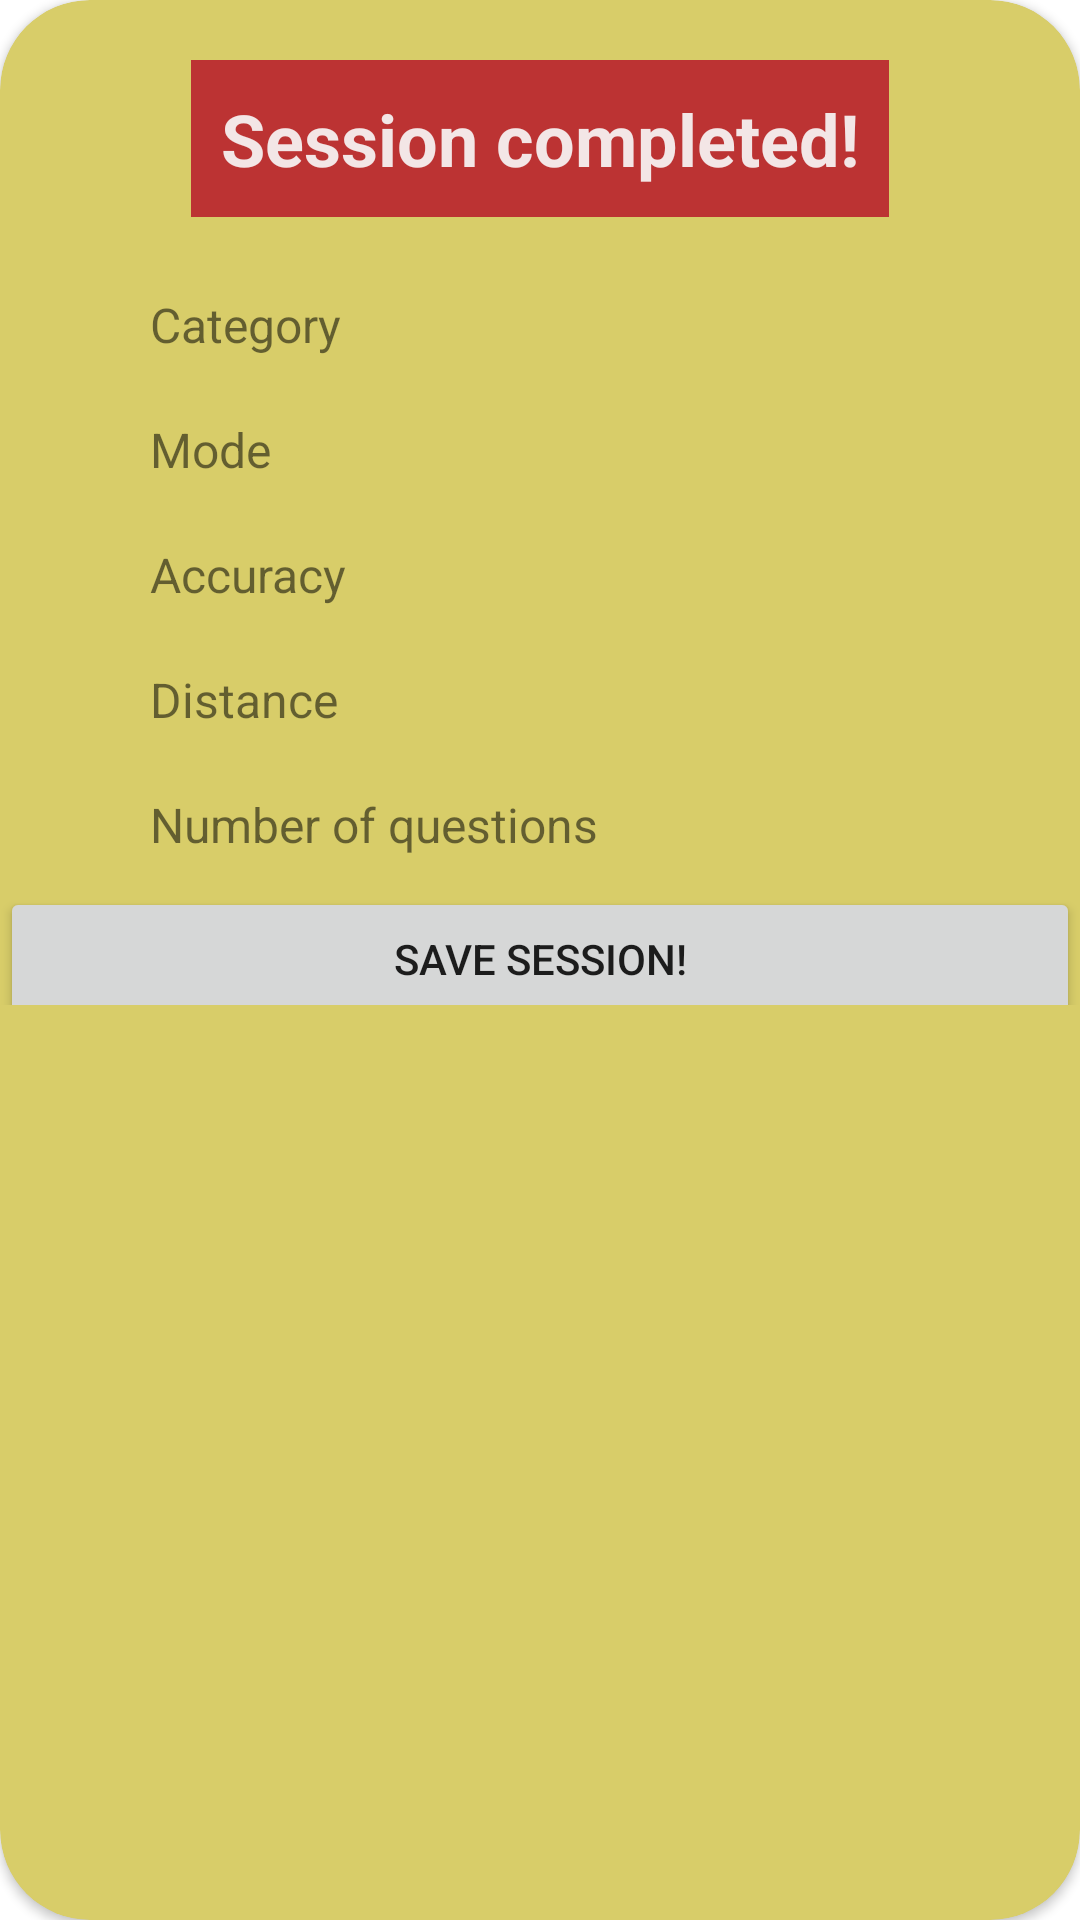

This screen was rendered from an Android layout file. Write that file and the resources it references.
<!-- AndroidManifest.xml: application theme Theme.FitEnglish -->
<!-- res/layout/activity_finish_screen.xml -->
<?xml version="1.0" encoding="utf-8"?>
<androidx.cardview.widget.CardView xmlns:android="http://schemas.android.com/apk/res/android"
    xmlns:app="http://schemas.android.com/apk/res-auto"
    xmlns:tools="http://schemas.android.com/tools"
    android:layout_width="300dp"
    android:layout_height="wrap_content"
    app:cardBackgroundColor="#D8CD69"
    app:cardCornerRadius="30dp"
    tools:context=".ui.home.modes.FinishScreenActivity">

    <LinearLayout
        android:layout_width="match_parent"
        android:layout_height="wrap_content"
        android:orientation="vertical">

        <TextView
            android:id="@+id/tvSessionCompleted"
            android:layout_width="wrap_content"
            android:layout_height="wrap_content"
            android:layout_gravity="center_horizontal|center_vertical"
            android:layout_marginHorizontal="20dp"
            android:layout_marginTop="20dp"
            android:layout_marginBottom="15dp"
            android:background="#BC3333"
            android:padding="10dp"
            android:text="Session completed!"
            android:textColor="#F3E6E6"
            android:textSize="24sp"
            android:textStyle="bold" />

        <TextView
            android:id="@+id/tvFinishScreenCategory"
            android:layout_width="match_parent"
            android:layout_height="wrap_content"
            android:layout_marginHorizontal="50dp"
            android:layout_marginVertical="10dp"
            android:text="Category"
            android:textSize="16sp" />

        <TextView
            android:id="@+id/tvFinishScreenMode"
            android:layout_width="match_parent"
            android:layout_height="wrap_content"
            android:layout_marginHorizontal="50dp"
            android:layout_marginVertical="10dp"
            android:text="Mode"
            android:textSize="16sp" />

        <TextView
            android:id="@+id/tvFinishScreenAccuracy"
            android:layout_width="match_parent"
            android:layout_height="wrap_content"
            android:layout_marginHorizontal="50dp"
            android:layout_marginVertical="10dp"
            android:layout_weight="0"
            android:text="Accuracy"
            android:textSize="16sp" />

        <TextView
            android:id="@+id/tvFinishScreenDistance"
            android:layout_width="match_parent"
            android:layout_height="wrap_content"
            android:layout_marginHorizontal="50dp"
            android:layout_marginVertical="10dp"
            android:text="Distance"
            android:textSize="16sp" />

        <TextView
            android:id="@+id/tvFinishScreenNumberQuestions"
            android:layout_width="match_parent"
            android:layout_height="wrap_content"
            android:layout_marginHorizontal="50dp"
            android:layout_marginTop="10dp"
            android:layout_marginBottom="10dp"
            android:layout_weight="0"
            android:text="Number of questions"
            android:textSize="16sp" />

        <Button
            android:id="@+id/btnSaveSession"
            android:layout_width="match_parent"
            android:layout_height="wrap_content"
            android:layout_marginBottom="-9dp"
            android:text="Save session!"
            app:iconPadding="0dp" />

    </LinearLayout>

</androidx.cardview.widget.CardView>
<!-- resources referenced by this layout -->
<resources>
  <style name="Theme.FitEnglish" parent="Theme.MaterialComponents.DayNight.DarkActionBar">
          
          <item name="colorPrimary">@color/aquamarine</item>
          <item name="colorPrimaryVariant">@color/aquamarine</item>
          <item name="colorOnPrimary">@color/white</item>
          
          <item name="colorSecondary">@color/teal_200</item>
          <item name="colorSecondaryVariant">@color/teal_700</item>
          <item name="colorOnSecondary">@color/black</item>
          
          <item name="android:statusBarColor">?attr/colorPrimaryVariant</item>
          
      </style>
  <color name="aquamarine">#4a8773</color>
  <color name="white">#FFFFFFFF</color>
  <color name="teal_200">#FF03DAC5</color>
  <color name="teal_700">#FF018786</color>
  <color name="black">#FF000000</color>
</resources>
